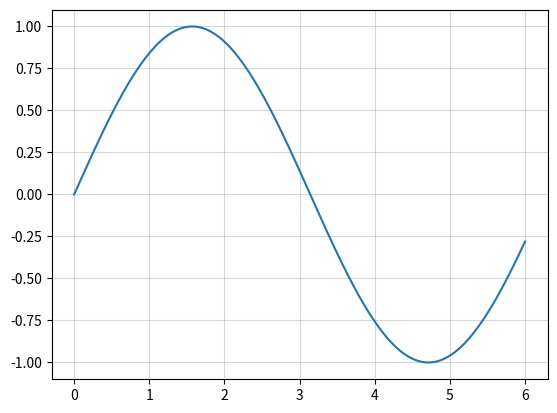

Here is the Python script that generated this plot:
import numpy as np
import matplotlib.pyplot as plt

x=np.arange(0,6,0.001)
y=np.sin(x)

plt.clf()
plt.plot(x,y)
plt.grid(alpha=0.5)
plt.show()
